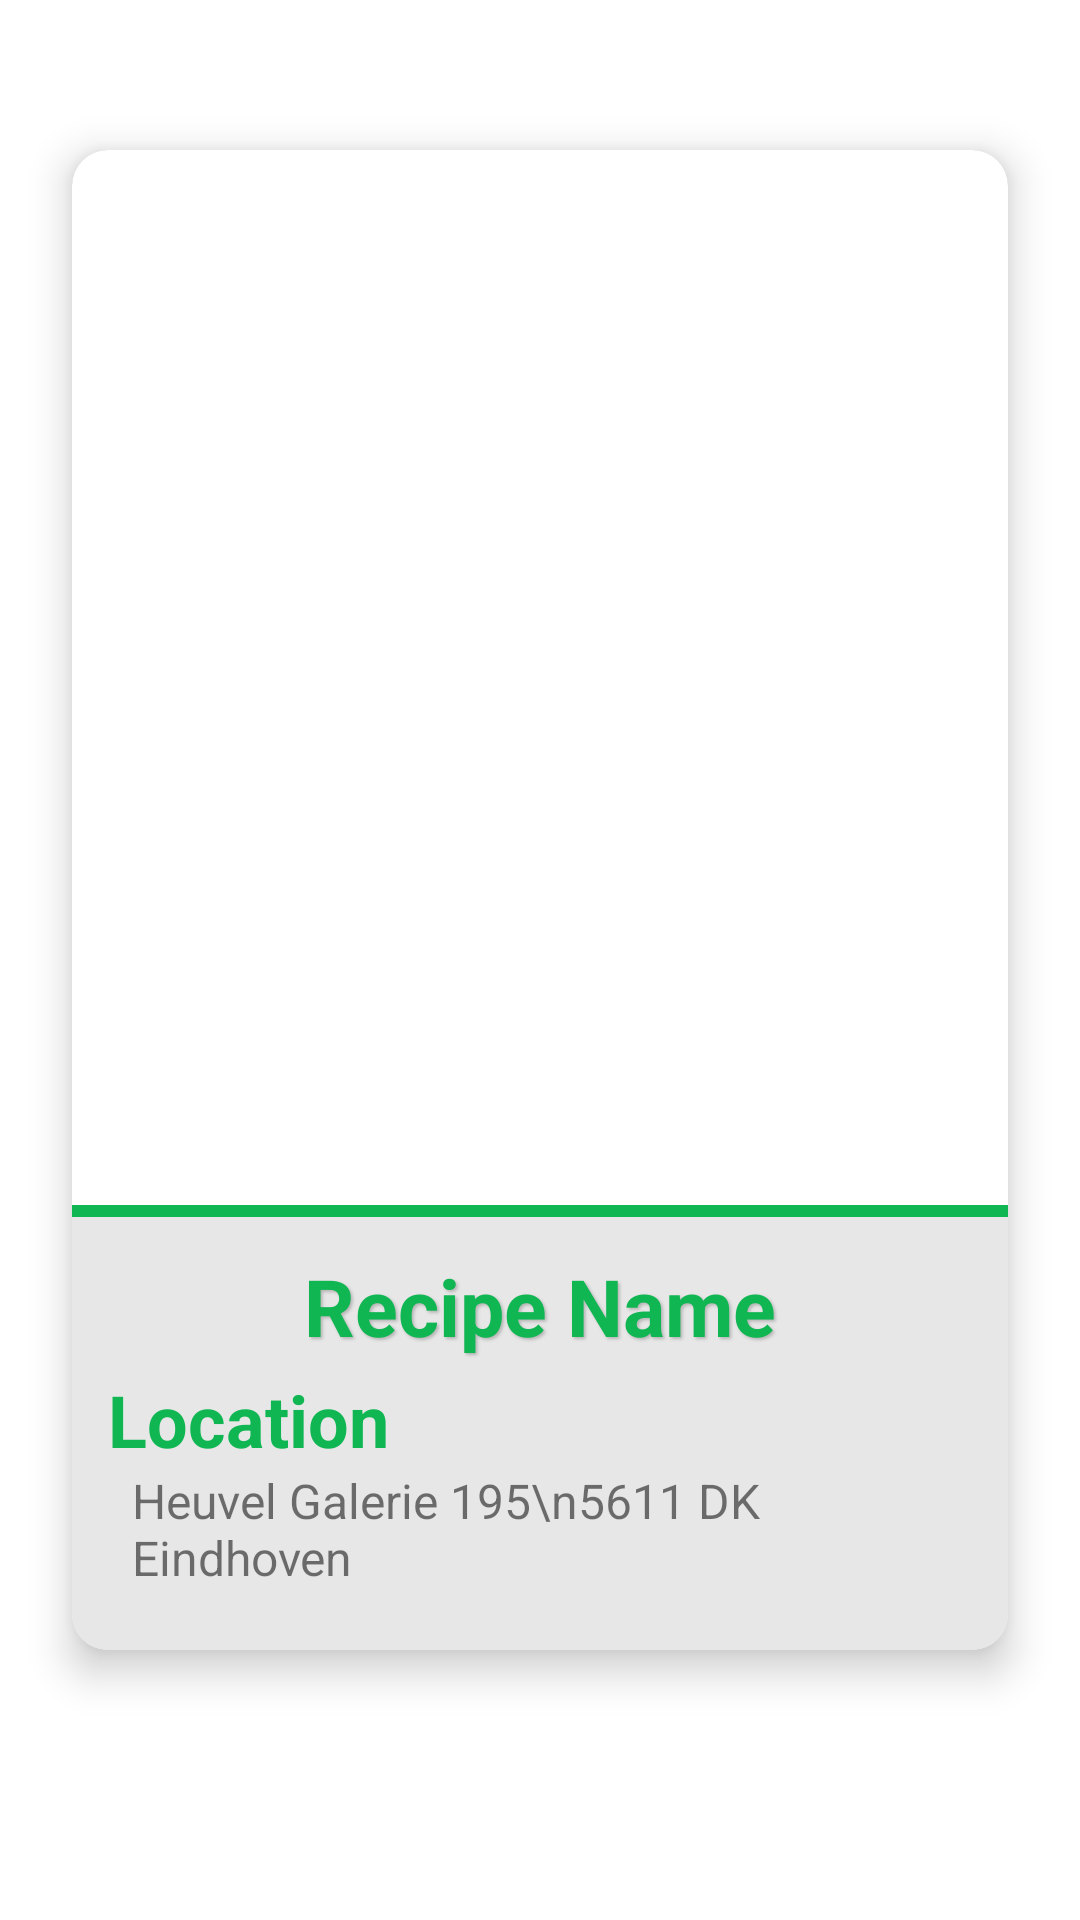

Here is an Android app screen rendered from its layout file. Give the layout XML and the strings, colors and styles it references.
<!-- AndroidManifest.xml: application theme Theme.WhatToEat -->
<!-- res/layout/restaurant_card_page.xml -->
<?xml version="1.0" encoding="utf-8"?>
<androidx.constraintlayout.widget.ConstraintLayout xmlns:android="http://schemas.android.com/apk/res/android"
    xmlns:app="http://schemas.android.com/apk/res-auto"
    android:layout_width="match_parent"
    android:layout_height="match_parent">

    <View
        android:id="@+id/view"
        android:layout_width="match_parent"
        android:layout_height="300dp"
        app:layout_constraintTop_toTopOf="parent" />

    <androidx.cardview.widget.CardView
        android:layout_width="match_parent"
        android:layout_height="500dp"
        android:layout_marginStart="24dp"
        android:layout_marginEnd="24dp"
        app:cardCornerRadius="12dp"
        app:cardElevation="8dp"
        app:layout_constraintBottom_toBottomOf="@+id/view"
        app:layout_constraintEnd_toEndOf="parent"
        app:layout_constraintHorizontal_bias="0.5"
        app:layout_constraintStart_toStartOf="parent"
        app:layout_constraintTop_toBottomOf="@+id/view">

        <LinearLayout
            android:layout_width="match_parent"
            android:layout_height="match_parent"
            android:orientation="vertical"
            >
            <androidx.constraintlayout.widget.ConstraintLayout
                android:layout_width="match_parent"
                android:layout_height="0dp"
                android:layout_weight="1"
                android:paddingTop="0dp">

                <ImageView
                    android:id="@+id/imageRestaurant"
                    android:layout_width="match_parent"
                    android:layout_height="0dp"
                    android:src="@drawable/restaurant_stock"
                    android:scaleType="centerCrop"
                    app:layout_constraintTop_toTopOf="parent"

                    />

                <View
                    android:id="@+id/divider"
                    android:layout_width="match_parent"
                    android:layout_height="4dp"
                    android:background="@color/main_green"
                    app:layout_constraintBottom_toBottomOf="parent" />

            </androidx.constraintlayout.widget.ConstraintLayout>
            <LinearLayout
                android:id="@+id/linearLayoutContent"
                android:layout_width="match_parent"
                android:layout_height="wrap_content"
                android:orientation="vertical"
                android:paddingTop="8dp"
                android:paddingBottom="12dp"
                android:paddingHorizontal="12dp"
                android:background="@color/light_grey"
                >


                <TextView
                    android:id="@+id/textRecipeName"
                    android:layout_width="match_parent"
                    android:layout_height="wrap_content"
                    android:textStyle="bold"
                    android:textColor="@color/main_green"
                    android:textSize="4.5mm"
                    android:textAlignment="center"
                    android:shadowDx="2"
                    android:shadowDy="2"
                    android:shadowRadius="2"
                    android:shadowColor="@color/second_grey"
                    android:paddingVertical="4dp"
                    android:text="Recipe Name"
                    />

                <TextView
                    android:id="@+id/textLocationTitle"
                    android:layout_width="match_parent"
                    android:layout_height="wrap_content"
                    android:textStyle="bold"
                    android:textColor="@color/main_green"
                    android:textSize="24dp"
                    android:text="Location"
                    />
                <TextView
                    android:id="@+id/textLocationContent"
                    android:layout_width="match_parent"
                    android:layout_height="wrap_content"
                    android:paddingBottom="8dp"
                    android:paddingHorizontal="8dp"
                    android:textSize="16dp"
                    android:text="Heuvel Galerie 195\n5611 DK Eindhoven"
                    />

            </LinearLayout>
        </LinearLayout>


    </androidx.cardview.widget.CardView>


</androidx.constraintlayout.widget.ConstraintLayout>
<!-- resources referenced by this layout -->
<resources>
  <color name="light_grey">#E7E7E7</color>
  <color name="main_green">#0FB652</color>
  <color name="second_grey">#B5B5B5</color>
  <style name="Theme.WhatToEat" parent="Theme.MaterialComponents.Light.DarkActionBar">
          
          <item name="colorPrimary">@color/main_green</item>
          <item name="colorPrimaryVariant">@color/purple_700</item>
          <item name="colorOnPrimary">@color/white</item>
          
          <item name="colorSecondary">@color/second_grey</item>
          <item name="colorSecondaryVariant">@color/teal_700</item>
          <item name="colorOnSecondary">@color/black</item>
          
          <item name="android:statusBarColor">?attr/colorPrimaryVariant</item>
          
      </style>
  <color name="purple_700">#FF3700B3</color>
  <color name="white">#FFFFFFFF</color>
  <color name="teal_700">#FF018786</color>
  <color name="black">#FF000000</color>
</resources>
